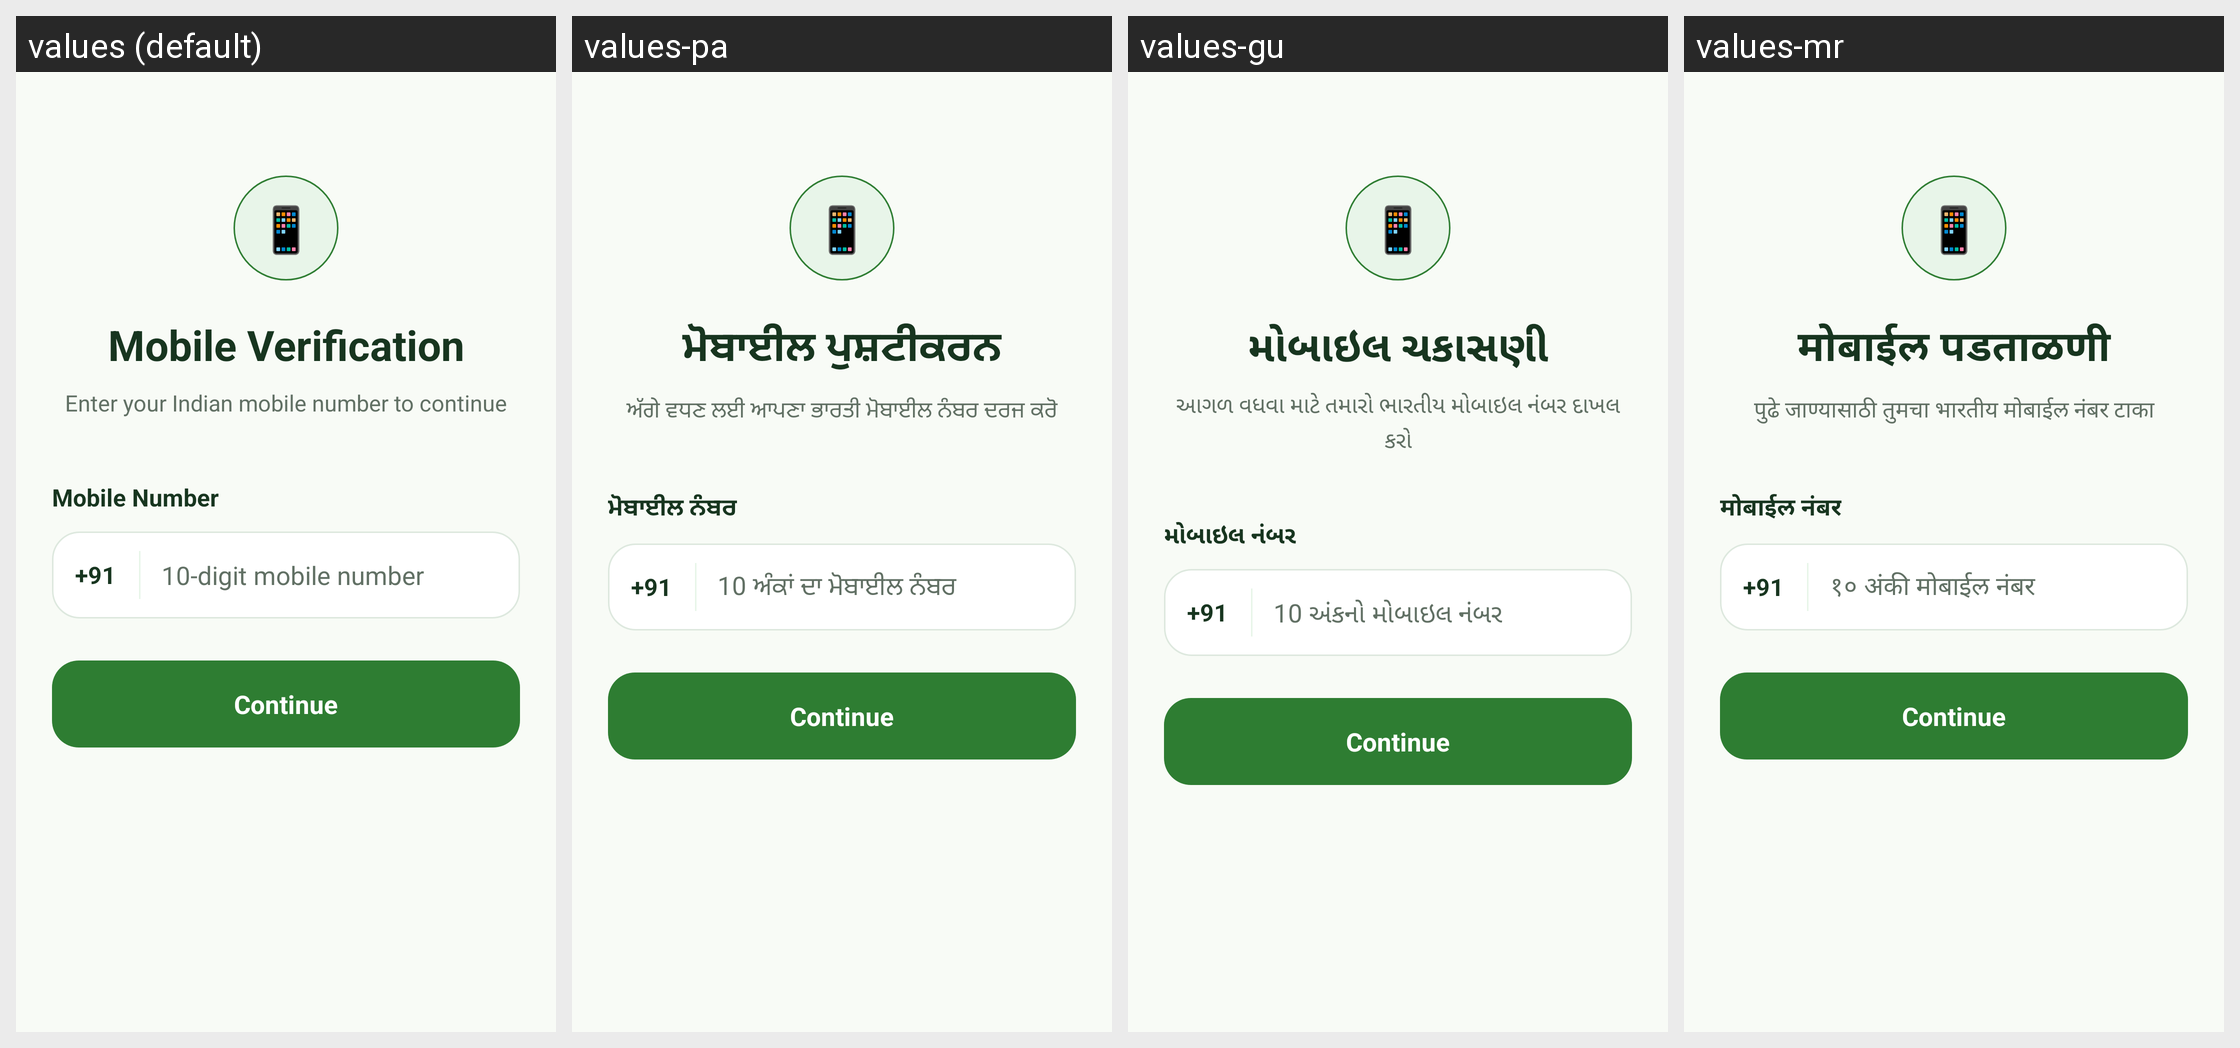

Strings drawn on this Android screen and how each of the app's shown locales translates them:
Android screen res/layout/activity_mobile_number.xml rendered under 4 locales, left to right: values (default), values-pa, values-gu, values-mr. Device: Nexus 5 (rendered at 1080×1920; each locale shown at half size, 540×960, under a caption strip naming it); theme Theme.KisanSathi.
Strings drawn on this screen, with the default value and each locale's value (text and hints the layout hard-codes, and strings that could not be matched under every locale, appear in the picture but are not listed):

mobile_verification
  values: Mobile Verification
  values-pa: ਮੋਬਾਈਲ ਪੁਸ਼ਟੀਕਰਨ
  values-gu: મોબાઇલ ચકાસણી
  values-mr: मोबाईल पडताळणी

mobile_verification_subtitle
  values: Enter your Indian mobile number to continue
  values-pa: ਅੱਗੇ ਵਧਣ ਲਈ ਆਪਣਾ ਭਾਰਤੀ ਮੋਬਾਈਲ ਨੰਬਰ ਦਰਜ ਕਰੋ
  values-gu: આગળ વધવા માટે તમારો ભારતીય મોબાઇલ નંબર દાખલ કરો
  values-mr: पुढे जाण्यासाठी तुमचा भारतीय मोबाईल नंबर टाका

mobile_number
  values: Mobile Number
  values-pa: ਮੋਬਾਈਲ ਨੰਬਰ
  values-gu: મોબાઇલ નંબર
  values-mr: मोबाईल नंबर

mobile_number_hint
  values: 10-digit mobile number
  values-pa: 10 ਅੰਕਾਂ ਦਾ ਮੋਬਾਈਲ ਨੰਬਰ
  values-gu: 10 અંકનો મોબાઇલ નંબર
  values-mr: १० अंकी मोबाईल नंबर
